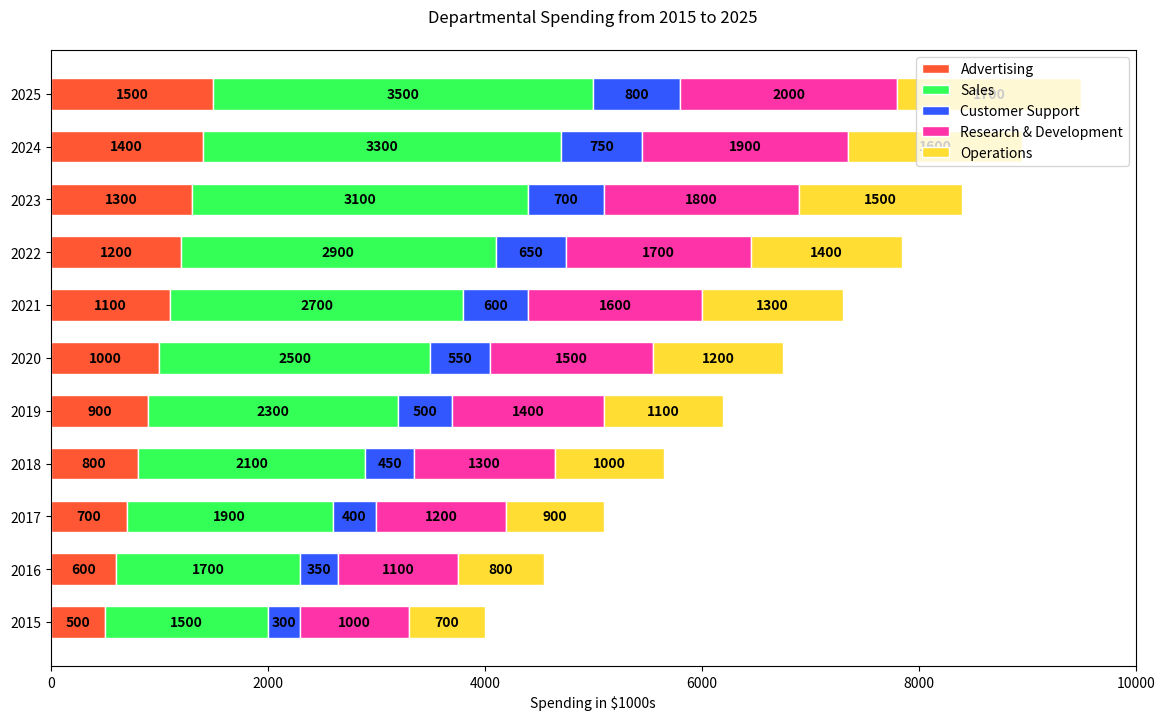

The matplotlib source for this figure:

import matplotlib.pyplot as plt

# Data
years = ['2015', '2016', '2017', '2018', '2019', '2020', '2021', '2022', '2023', '2024', '2025']
advertising = [500, 600, 700, 800, 900, 1000, 1100, 1200, 1300, 1400, 1500]
sales = [1500, 1700, 1900, 2100, 2300, 2500, 2700, 2900, 3100, 3300, 3500]
customer_support = [300, 350, 400, 450, 500, 550, 600, 650, 700, 750, 800]
research_development = [1000, 1100, 1200, 1300, 1400, 1500, 1600, 1700, 1800, 1900, 2000]
operations = [700, 800, 900, 1000, 1100, 1200, 1300, 1400, 1500, 1600, 1700]

# Plot
fig, ax = plt.subplots(figsize=(14, 8))  # Change width and height of the chart

bar_height = 0.6

ax.barh(years, advertising, color='#FF5733', edgecolor='white', height=bar_height, label='Advertising')
ax.barh(years, sales, left=advertising, color='#33FF57', edgecolor='white', height=bar_height, label='Sales')
ax.barh(years, customer_support, left=[i+j for i,j in zip(advertising, sales)], color='#3357FF', edgecolor='white', height=bar_height, label='Customer Support')
ax.barh(years, research_development, left=[i+j+k for i,j,k in zip(advertising, sales, customer_support)], color='#FF33A8', edgecolor='white', height=bar_height, label='Research & Development')
ax.barh(years, operations, left=[i+j+k+l for i,j,k,l in zip(advertising, sales, customer_support, research_development)], color='#FFDD33', edgecolor='white', height=bar_height, label='Operations')

ax.set_xlabel('Spending in $1000s')
ax.set_title('Departmental Spending from 2015 to 2025', pad=20)
ax.set_yticks(years)
ax.set_xlim(0, 10000)  # Adjust to accommodate the sum of the data points
ax.legend(loc='upper right')

# Adding numerical labels to each bar
for i in range(len(years)):
    plt.text(advertising[i]/2, i, str(advertising[i]), ha='center', va='center', color='black', fontweight='bold')
    plt.text(advertising[i] + sales[i]/2, i, str(sales[i]), ha='center', va='center', color='black', fontweight='bold')
    plt.text(advertising[i] + sales[i] + customer_support[i]/2, i, str(customer_support[i]), ha='center', va='center', color='black', fontweight='bold')
    plt.text(advertising[i] + sales[i] + customer_support[i] + research_development[i]/2, i, str(research_development[i]), ha='center', va='center', color='black', fontweight='bold')
    plt.text(advertising[i] + sales[i] + customer_support[i] + research_development[i] + operations[i]/2, i, str(operations[i]), ha='center', va='center', color='black', fontweight='bold')

plt.show()
